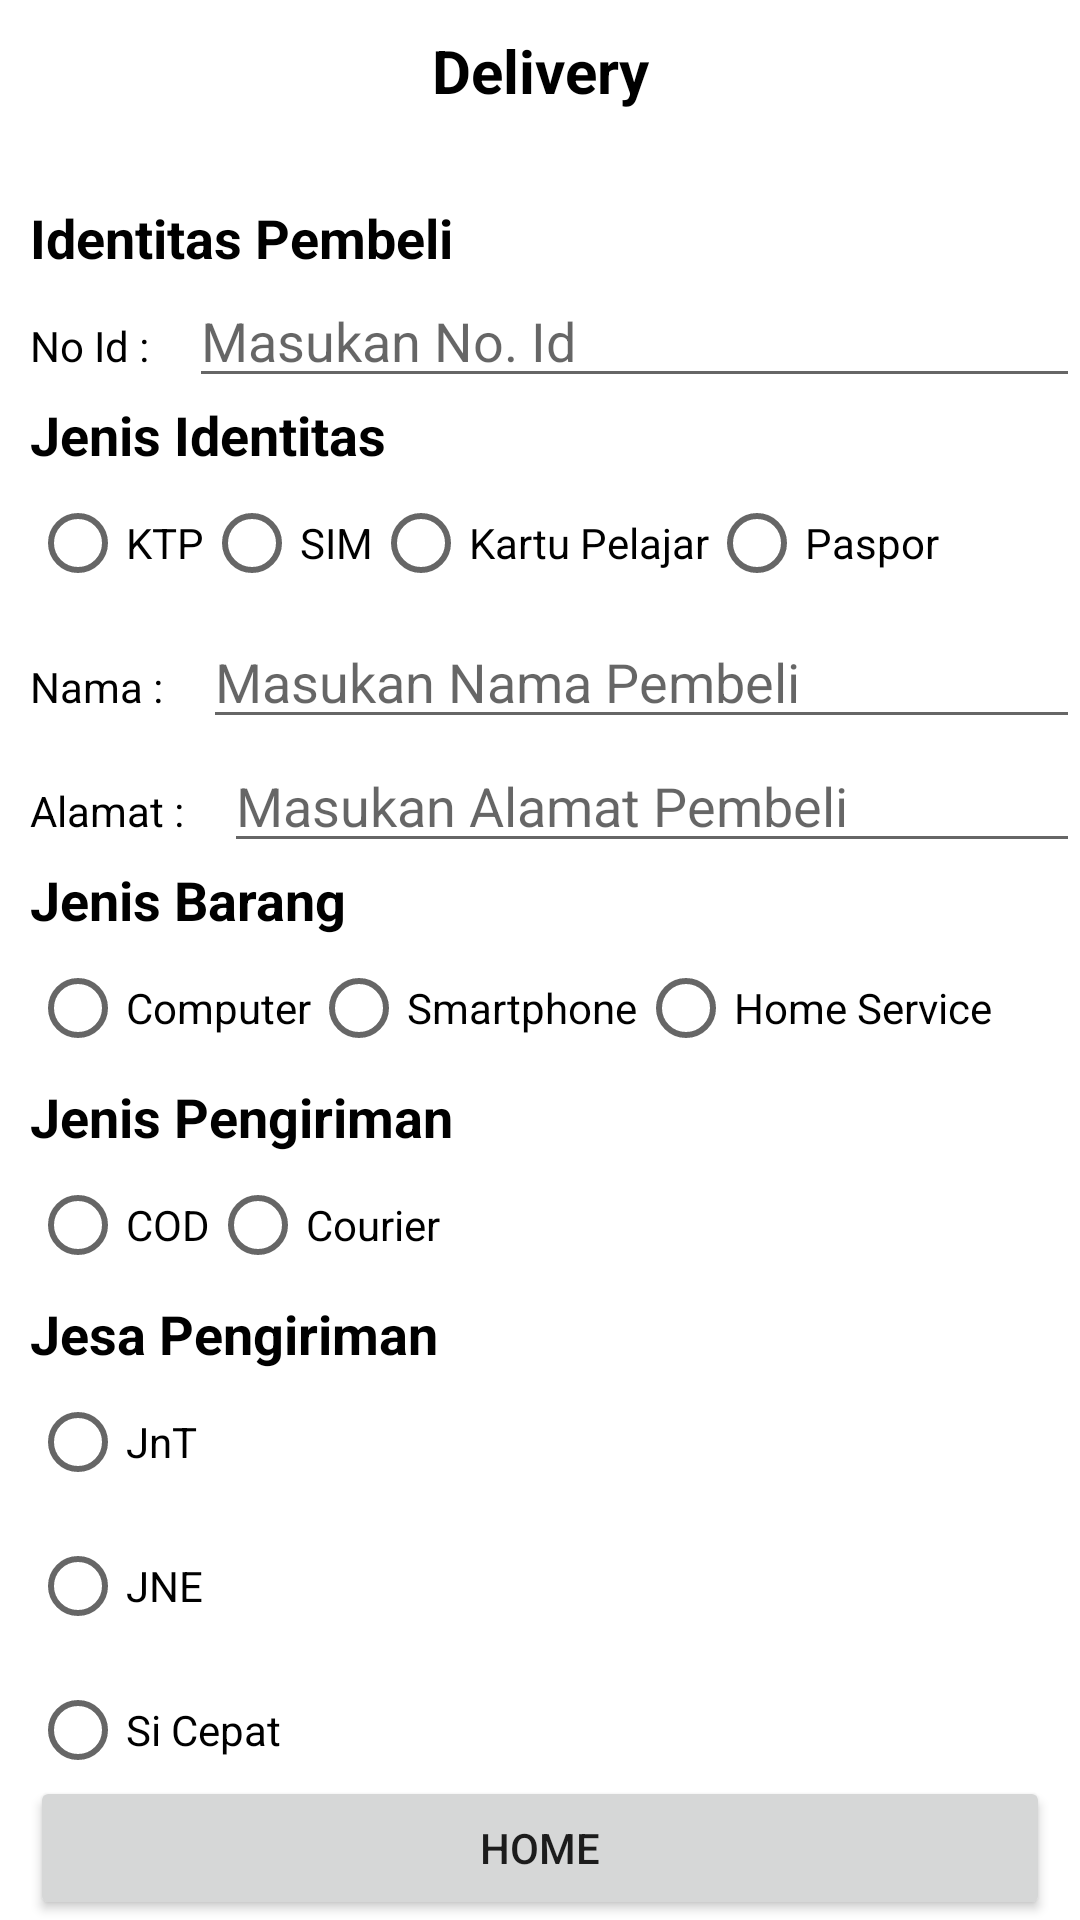

Layout XML and referenced resources for this Android screen:
<!-- AndroidManifest.xml: application theme Theme.RaditCommerce -->
<!-- res/layout/activity_delivery.xml -->
<?xml version="1.0" encoding="utf-8"?>
<androidx.constraintlayout.widget.ConstraintLayout xmlns:android="http://schemas.android.com/apk/res/android"
    xmlns:app="http://schemas.android.com/apk/res-auto"
    xmlns:tools="http://schemas.android.com/tools"
    android:layout_width="match_parent"
    android:layout_height="match_parent"
    tools:context=".MainActivity">

    <androidx.core.widget.NestedScrollView
        android:id="@+id/nestedScrollView"
        android:layout_width="0dp"
        android:layout_height="0dp"
        app:layout_constraintBottom_toTopOf="@+id/btnhome"
        app:layout_constraintEnd_toEndOf="parent"
        app:layout_constraintStart_toStartOf="parent"
        app:layout_constraintTop_toTopOf="parent">

        <LinearLayout
            android:layout_width="match_parent"
            android:layout_height="wrap_content"
            android:orientation="vertical">

            <TextView
                android:layout_width="match_parent"
                android:layout_height="wrap_content"
                android:layout_marginRight="10dp"
                android:layout_marginLeft="10dp"
                android:layout_marginTop="10dp"
                android:text="Delivery"
                android:textAlignment="center"
                android:textColor="@color/black"
                android:textStyle="bold"
                android:textSize="20dp" />


            <TextView
                android:layout_width="match_parent"
                android:layout_height="wrap_content"
                android:layout_marginRight="10dp"
                android:layout_marginLeft="10dp"
                android:layout_marginTop="30dp"
                android:text="Identitas Pembeli"
                android:textSize="18sp"
                android:textStyle="bold"
                android:textColor="@color/black"/>

            <LinearLayout
                android:layout_width="match_parent"
                android:layout_height="wrap_content"
                android:orientation="horizontal">

                <TextView
                    android:layout_width="wrap_content"
                    android:layout_height="wrap_content"
                    android:layout_marginRight="10dp"
                    android:layout_marginLeft="10dp"
                    android:text="No Id : "
                    android:textColor="@color/black"/>

                <EditText
                    android:id="@+id/et_no_id"
                    android:layout_width="0dp"
                    android:layout_height="wrap_content"
                    android:layout_weight="1"
                    android:hint="Masukan No. Id"
                    android:inputType="number" />
            </LinearLayout>

            <TextView
                android:layout_width="wrap_content"
                android:layout_height="wrap_content"
                android:layout_marginRight="10dp"
                android:layout_marginLeft="10dp"
                android:text="Jenis Identitas"
                android:textStyle="bold"
                android:textSize="18dp"
                android:textColor="@color/black"/>

            <RadioGroup
                android:id="@+id/rg_identitas"
                android:layout_width="match_parent"
                android:layout_height="wrap_content"
                android:layout_marginRight="10dp"
                android:layout_marginLeft="10dp"
                android:orientation="horizontal">

                <RadioButton
                    android:id="@+id/rb_ktp"
                    android:layout_width="wrap_content"
                    android:layout_height="wrap_content"
                    android:text="KTP" />

                <RadioButton
                    android:id="@+id/rb_sim"
                    android:layout_width="wrap_content"
                    android:layout_height="wrap_content"
                    android:text="SIM" />

                <RadioButton
                    android:id="@+id/rb_pelajar"
                    android:layout_width="wrap_content"
                    android:layout_height="wrap_content"
                    android:text="Kartu Pelajar" />

                <RadioButton
                    android:id="@+id/rb_paspor"
                    android:layout_width="wrap_content"
                    android:layout_height="wrap_content"
                    android:text="Paspor" />
            </RadioGroup>

            <LinearLayout
                android:layout_width="match_parent"
                android:layout_height="wrap_content"
                android:orientation="horizontal">

                <TextView
                    android:layout_width="wrap_content"
                    android:layout_height="wrap_content"
                    android:layout_marginRight="10dp"
                    android:layout_marginLeft="10dp"
                    android:text="Nama : "
                    android:textColor="@color/black"/>

                <EditText
                    android:id="@+id/et_nama_pembeli"
                    android:layout_width="0dp"
                    android:layout_height="wrap_content"
                    android:layout_weight="1"
                    android:hint="Masukan Nama Pembeli"
                    android:inputType="textPersonName"
                    />

            </LinearLayout>
            <LinearLayout
                android:layout_width="match_parent"
                android:layout_height="wrap_content"
                android:orientation="horizontal">
                <TextView
                    android:layout_width="wrap_content"
                    android:layout_height="wrap_content"
                    android:layout_marginRight="10dp"
                    android:layout_marginLeft="10dp"
                    android:text="Alamat : "
                    android:textColor="@color/black"/>

                <EditText
                    android:id="@+id/et_alamat"
                    android:layout_width="0dp"
                    android:layout_height="wrap_content"
                    android:layout_weight="1"
                    android:hint="Masukan Alamat Pembeli"
                    android:inputType="textPersonName"
                    />
            </LinearLayout>

            <TextView
                android:layout_width="wrap_content"
                android:layout_height="wrap_content"
                android:layout_marginRight="10dp"
                android:layout_marginLeft="10dp"
                android:text="Jenis Barang"
                android:textStyle="bold"
                android:textSize="18dp"
                android:textColor="@color/black"/>

            <RadioGroup
                android:id="@+id/rg_barang"
                android:layout_width="match_parent"
                android:layout_height="wrap_content"
                android:layout_marginRight="10dp"
                android:layout_marginLeft="10dp"
                android:orientation="horizontal">

                <RadioButton
                    android:id="@+id/rb_komputer"
                    android:layout_width="wrap_content"
                    android:layout_height="wrap_content"
                    android:text="Computer" />

                <RadioButton
                    android:id="@+id/rb_phone"
                    android:layout_width="wrap_content"
                    android:layout_height="wrap_content"
                    android:text="Smartphone" />

                <RadioButton
                    android:id="@+id/rb_home"
                    android:layout_width="wrap_content"
                    android:layout_height="wrap_content"
                    android:text="Home Service" />
            </RadioGroup>
            <TextView
                android:layout_width="wrap_content"
                android:layout_height="wrap_content"
                android:layout_marginRight="10dp"
                android:layout_marginLeft="10dp"
                android:text="Jenis Pengiriman"
                android:textStyle="bold"
                android:textSize="18dp"
                android:textColor="@color/black"/>

            <RadioGroup
                android:id="@+id/rg_delivery"
                android:layout_width="match_parent"
                android:layout_height="wrap_content"
                android:layout_marginRight="10dp"
                android:layout_marginLeft="10dp"
                android:orientation="horizontal">

                <RadioButton
                    android:id="@+id/rb_cod"
                    android:layout_width="wrap_content"
                    android:layout_height="wrap_content"
                    android:text="COD" />

                <RadioButton
                    android:id="@+id/rb_Courier"
                    android:layout_width="wrap_content"
                    android:layout_height="wrap_content"
                    android:text="Courier" />

            </RadioGroup>

            <TextView
                android:layout_width="match_parent"
                android:layout_height="wrap_content"
                android:layout_marginRight="10dp"
                android:layout_marginLeft="10dp"
                android:text="Jesa Pengiriman"
                android:textSize="18dp"
                android:textStyle="bold"
                android:textColor="@color/black"/>

            <RadioGroup
                android:id="@+id/rg_jasa"
                android:layout_width="match_parent"
                android:layout_height="wrap_content"
                android:layout_marginRight="10dp"
                android:layout_marginLeft="10dp"
                android:orientation="vertical">

                <RadioButton
                    android:id="@+id/rb_jnt"
                    android:layout_width="wrap_content"
                    android:layout_height="wrap_content"
                    android:text="JnT" />
                <RadioButton
                    android:id="@+id/rb_jne"
                    android:layout_width="wrap_content"
                    android:layout_height="wrap_content"
                    android:text="JNE" />
                <RadioButton
                    android:id="@+id/rb_sicepat"
                    android:layout_width="wrap_content"
                    android:layout_height="wrap_content"
                    android:text="Si Cepat" />
                <RadioButton
                    android:id="@+id/rb_anteraja"
                    android:layout_width="wrap_content"
                    android:layout_height="wrap_content"
                    android:text="Anteraja" />
                <RadioButton
                    android:id="@+id/rb_tiki"
                    android:layout_width="wrap_content"
                    android:layout_height="wrap_content"
                    android:text="TIKI" />
                <RadioButton
                    android:id="@+id/rb_pos"
                    android:layout_width="wrap_content"
                    android:layout_height="wrap_content"
                    android:text="Pos Indonesia" />

            </RadioGroup>

        </LinearLayout>
    </androidx.core.widget.NestedScrollView>

    <Button
        android:id="@+id/btnhome"
        android:layout_width="match_parent"
        android:layout_height="wrap_content"
        android:text="Home"
        android:layout_marginRight="10dp"
        android:layout_marginLeft="10dp"
        app:layout_constraintBottom_toBottomOf="parent"
        app:layout_constraintEnd_toEndOf="parent"
        app:layout_constraintStart_toStartOf="parent" />


</androidx.constraintlayout.widget.ConstraintLayout>
<!-- resources referenced by this layout -->
<resources>
  <style name="Theme.RaditCommerce" parent="Theme.MaterialComponents.DayNight.DarkActionBar">
          
          <item name="colorPrimary">@color/purple_500</item>
          <item name="colorPrimaryVariant">@color/purple_700</item>
          <item name="colorOnPrimary">@color/white</item>
          
          <item name="colorSecondary">@color/teal_200</item>
          <item name="colorSecondaryVariant">@color/teal_700</item>
          <item name="colorOnSecondary">@color/black</item>
          
          <item name="android:statusBarColor">?attr/colorPrimaryVariant</item>
          
      </style>
  <!-- not gathered from this repository: default colours our renderer supplied (Android Studio template values) -->
  <color name="purple_500">#FF6200EE</color>
  <color name="purple_700">#FF3700B3</color>
  <color name="teal_200">#FF03DAC5</color>
  <color name="teal_700">#FF018786</color>
  <color name="black">#FF000000</color>
  <color name="white">#FFFFFFFF</color>
</resources>
